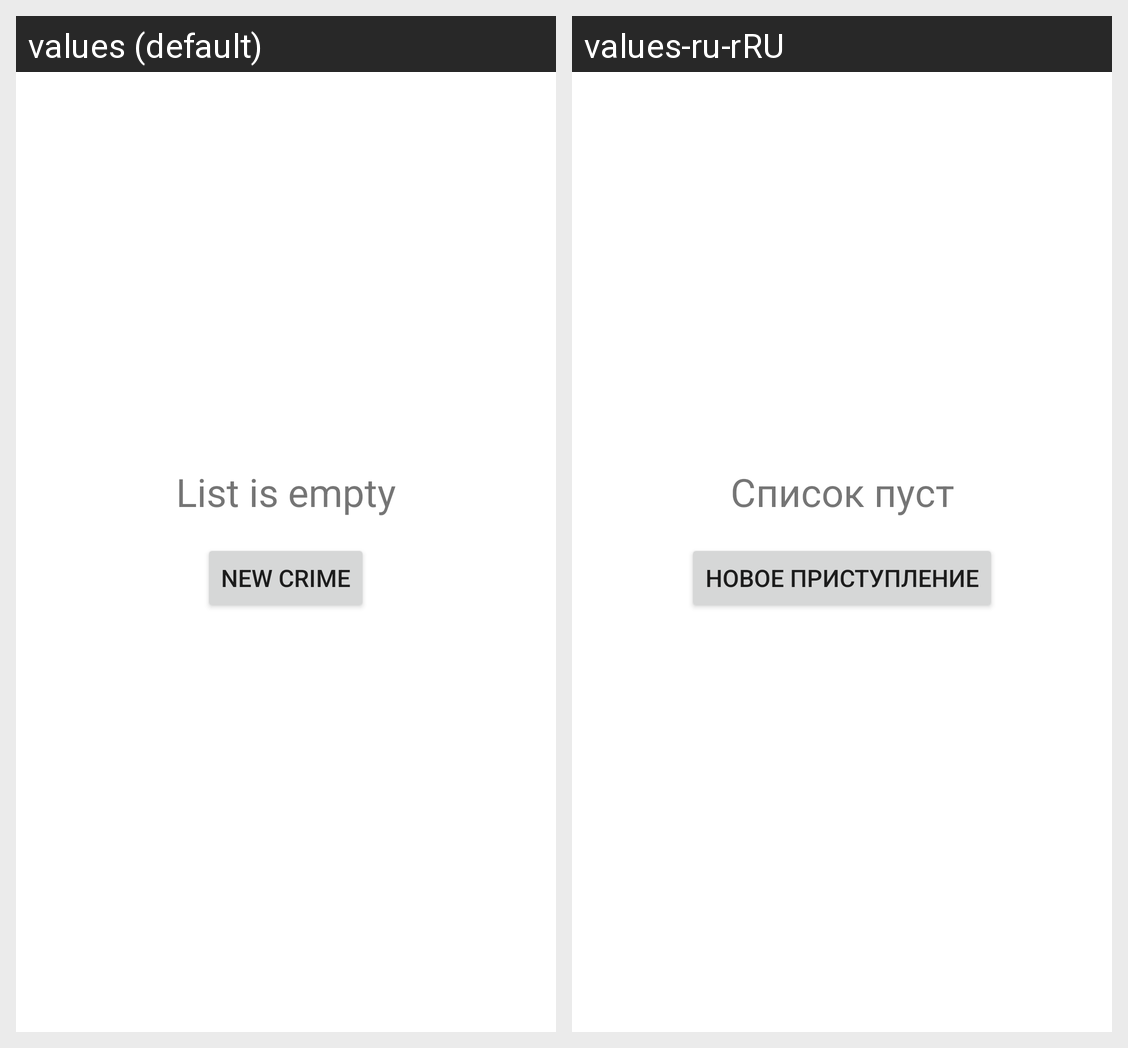

For this localized Android screen grid, give each drawn string resource with its value in every locale shown.
Android screen res/layout/crime_list_fragment.xml rendered under 2 locales, left to right: values (default), values-ru-rRU. Device: Nexus 5 (rendered at 1080×1920; each locale shown at half size, 540×960, under a caption strip naming it); theme Theme.GureevCriminalIntent.
Strings drawn on this screen, with the default value and each locale's value (text and hints the layout hard-codes, and strings that could not be matched under every locale, appear in the picture but are not listed):

rv_is_empty
  values: List is empty
  values-ru-rRU: Список пуст

new_crime
  values: New Crime
  values-ru-rRU: Новое приступление
